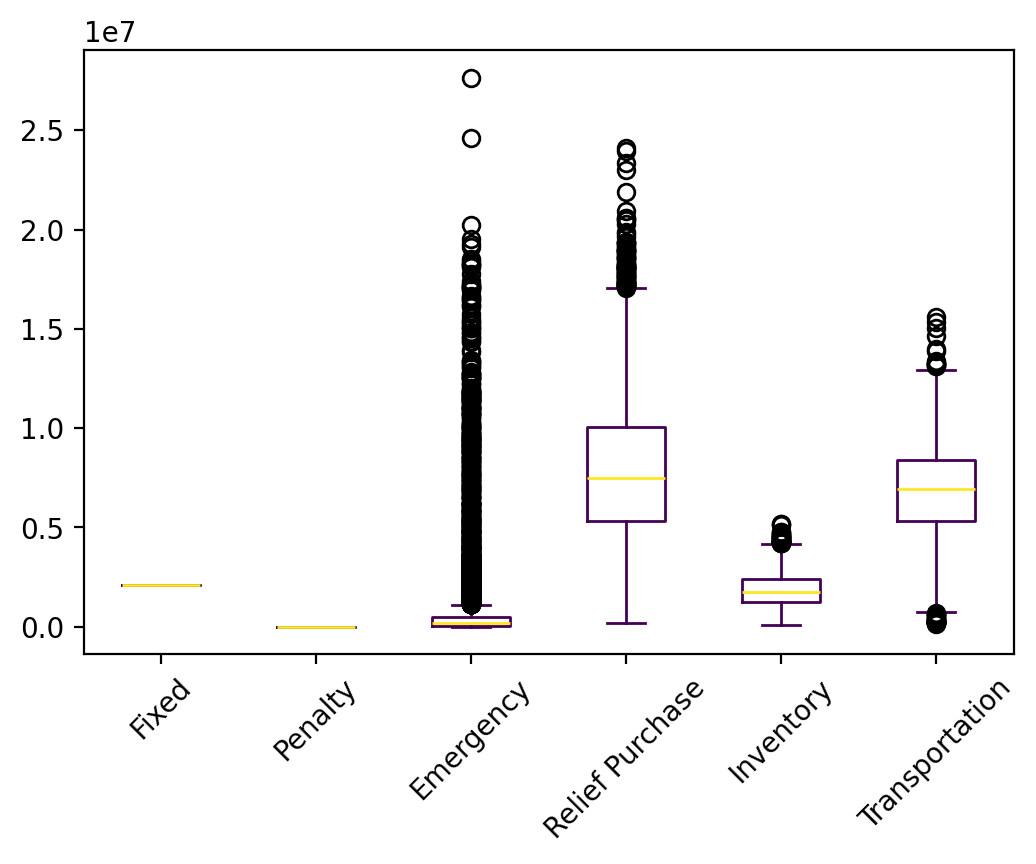

Values plotted in this chart, from the file beside it:
s, Fixed, Relief Inventory, Evacuee Inventory, Penalty, Emergency, Relief Purchase, Relief Transportation, Evacuee Transportation, Relief Dumping, Total
0, 2103085, 704967, 458084, 0.0, 3527, 4635433, 1756533, 3415290, -5472, 13071447
1, 2103085, 1169880, 744130, 0.0, 79215, 7550866, 2925757, 3754384, -11243, 18316073
2, 2103085, 639334, 594175, 0.0, 1195028, 5692347, 2162686, 4649285, 0.0, 17035939
3, 2103085, 1018259, 823243, 0.0, 1016416, 8028288, 3081018, 4746559, 0.0, 20816869
4, 2103085, 915973, 665703, 0.0, 20127, 6800058, 2573985, 4020036, -14759, 17084209
5, 2103085, 1150672, 681600, 0.0, 68866, 7082462, 2780049, 2572183, -26898, 16412020
6, 2103085, 966990, 864976, 0.0, 848330, 8769740, 3159529, 5024031, -29133, 21707547
7, 2103085, 1790636, 966825, 0.0, 38100, 9837704, 3803732, 2989192, -17469, 21511805
8, 2103085, 2343821, 1871454, 0.0, 148733, 18802871, 6932018, 4608480, -10323, 36800139
9, 2103085, 635629, 418342, 0.0, 10335, 4568492, 1812210, 1866841, -38742, 11376191
10, 2103085, 1428344, 947308, 0.0, 358422, 9835246, 3787342, 4231539, -40231, 22651055
11, 2103085, 1474104, 960888, 0.0, 1316279, 9449189, 3524439, 4805515, 0.0, 23633499
12, 2103085, 681297, 394200, 0.0, 27819, 4027948, 1563538, 2003717, -9226, 10792378
13, 2103085, 981160, 781311, 0.0, 15914, 7844457, 3028301, 4649034, -3203, 19400060
14, 2103085, 1110104, 839134, 0.0, 68596, 8436952, 3354430, 4984041, -6117, 20890225
15, 2103085, 1244682, 792904, 0.0, 36516, 8057487, 3084309, 3903865, -13252, 19209595
16, 2103085, 1511813, 1023856, 0.0, 80432, 10483173, 3892565, 3417325, -24862, 22487387
17, 2103085, 463203, 383552, 0.0, 137760, 4182087, 1727261, 2882212, -36021, 11843140
18, 2103085, 717884, 595924, 0.0, 132082, 6059367, 2369824, 4427648, -12568, 16393246
19, 2103085, 837653, 727677, 0.0, 394701, 7187277, 2745271, 4924646, 0.0, 18920309
20, 2103085, 1153015, 829821, 0.0, 315988, 8244706, 3178373, 4625764, 0.0, 20450752
21, 2103085, 987781, 813779, 0.0, 281540, 8074996, 3098085, 4984705, 0.0, 20343970
22, 2103085, 793105, 634343, 0.0, 10534, 6467559, 2589089, 3805522, -12450, 16390786
23, 2103085, 1693368, 1138061, 0.0, 1049031, 11315536, 4145547, 5565500, 0.0, 27010126
24, 2103085, 541967, 445830, 0.0, 298262, 4390678, 1700686, 3724808, 0.0, 13205317
25, 2103085, 678308, 646825, 0.0, 778944, 6454254, 2470574, 5442383, -4718, 18569656
26, 2103085, 371103, 310660, 0.0, 1180740, 2846238, 1031893, 3639545, 0.0, 11483264
27, 2103085, 759563, 553339, 0.0, 255775, 5693488, 2267468, 4315862, -21809, 15926772
28, 2103085, 1567280, 978830, 0.0, 293266, 10108598, 3895315, 3687051, -33703, 22599720
29, 2103085, 680430, 598442, 0.0, 118617, 6228582, 2343362, 4223154, -26554, 16269118
30, 2103085, 1473575, 1230686, 0.0, 399159, 12236766, 4586134, 5546784, 0.0, 27576189
31, 2103085, 756691, 489115, 0.0, 50956, 5326414, 2136619, 2673364, -43821, 13492422
32, 2103085, 1485294, 761344, 0.0, 112058, 7988192, 3003591, 2900626, -38155, 18316035
33, 2103085, 740506, 525036, 0.0, 496824, 5520736, 2160997, 3339628, -38302, 14848509
34, 2103085, 1132904, 939299, 0.0, 337516, 9698928, 3740202, 4280625, -33104, 22199456
35, 2103085, 1030927, 694989, 0.0, 209707, 6974831, 2696707, 4499608, -4014, 18205839
36, 2103085, 1338279, 766948, 0.0, 0.0, 8133429, 3116971, 3390987, -46395, 18803304
37, 2103085, 264763, 160325, 0.0, 2120, 2063659, 823669, 1302173, -46089, 6673705
38, 2103085, 794597, 596243, 0.0, 107940, 6024535, 2339657, 3987337, -8658, 15944736
39, 2103085, 1773737, 1224171, 0.0, 29109, 12299886, 4823759, 4181896, -6477, 26429166
40, 2103085, 896669, 441233, 0.0, 53948, 4827234, 1979752, 3311269, -42714, 13570476
41, 2103085, 396352, 267930, 0.0, 0.0, 2987332, 1211232, 2427006, -30803, 9362134
42, 2103085, 1042881, 526475, 0.0, 103167, 5631370, 2185627, 2438638, -37220, 13994024
43, 2103085, 1375512, 848801, 0.0, 153631, 8932688, 3438514, 3949404, -47951, 20753685
44, 2103085, 1012498, 786829, 0.0, 211520, 8059615, 3055082, 3967189, -20288, 19175530
45, 2103085, 1061673, 801375, 0.0, 115873, 8480628, 3263753, 3748818, -49315, 19525890
46, 2103085, 1869116, 1142548, 0.0, 589777, 11380074, 4389661, 4642713, 0.0, 26116974
47, 2103085, 999622, 861962, 0.0, 438389, 8630078, 3314993, 4864017, -3952, 21208193
48, 2103085, 862693, 601109, 0.0, 124292, 6291696, 2410845, 3218192, -30456, 15581456
49, 2103085, 1540669, 1058402, 0.0, 42954, 10743171, 4331141, 4433373, -16888, 24235906
50, 2103085, 652788, 535864, 0.0, 527121, 5245504, 2045640, 3587849, 0.0, 14697852
51, 2103085, 975414, 575839, 0.0, 345609, 6117223, 2347232, 3357443, -40326, 15781519
52, 2103085, 305776, 276806, 0.0, 267864, 2710486, 1031442, 2780207, 0.0, 9475667
53, 2103085, 482756, 267972, 0.0, 497030, 2567031, 1016459, 3759005, 0.0, 10693339
54, 2103085, 403395, 381673, 0.0, 4706667, 3278667, 1145858, 4458445, 0.0, 16477790
55, 2103085, 932472, 816477, 0.0, 865276, 8171237, 2935313, 4944492, -5002, 20763349
56, 2103085, 728496, 490423, 0.0, 17125246, 7284956, 2508072, 6232987, 0.0, 36473264
57, 2103085, 596373, 337026, 0.0, 178383, 4289741, 1713276, 2551281, -92992, 11676173
58, 2103085, 1186439, 866013, 0.0, 67697, 8717123, 3262116, 4401935, -6047, 20598361
59, 2103085, 1211010, 967093, 0.0, 433659, 9757735, 3658242, 4810826, -11950, 22929699
... 9,940 more rows
